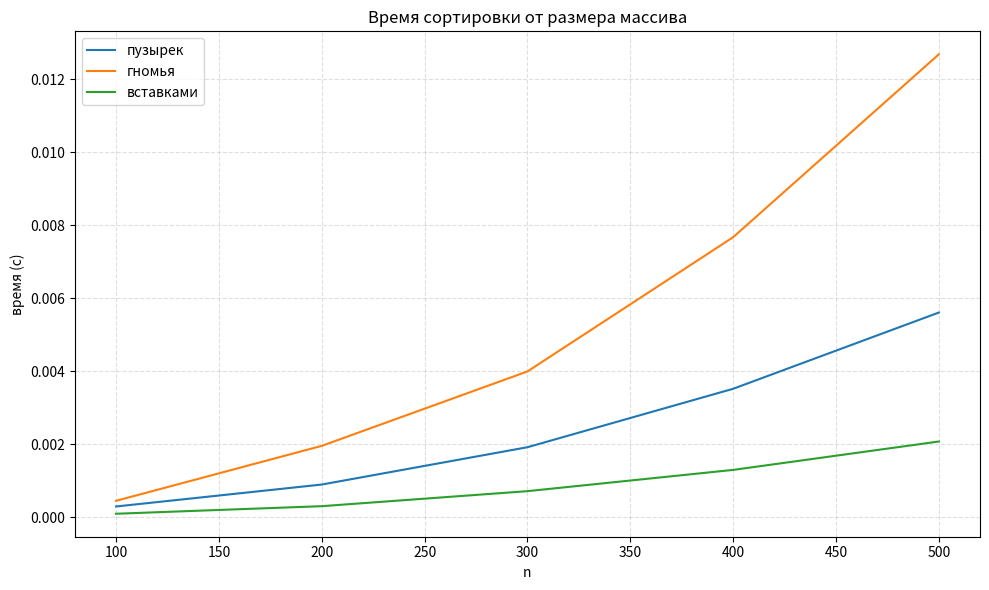
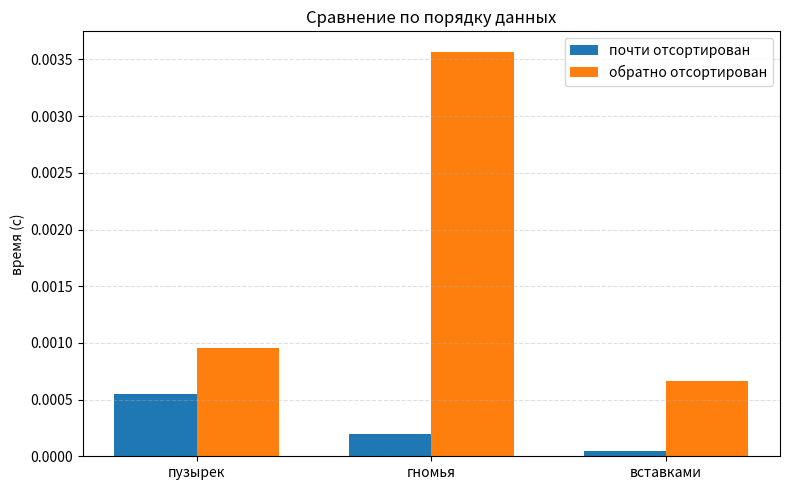

The matplotlib source for these figures, in order:
import random
import time

import matplotlib.pyplot as plt


def bubble_sort(arr):
    n = len(arr)
    for i in range(n - 1):
        for j in range(0, n - i - 1):
            if arr[j] > arr[j + 1]:
                arr[j], arr[j + 1] = arr[j + 1], arr[j]
    return arr


def gnome_sort(arr):
    i = 0
    n = len(arr)
    while i < n:
        if i == 0 or arr[i - 1] <= arr[i]:
            i += 1
        else:
            arr[i], arr[i - 1] = arr[i - 1], arr[i]
            i -= 1
    return arr


def insertion_sort(arr):
    for i in range(1, len(arr)):
        key = arr[i]
        j = i - 1
        while j >= 0 and arr[j] > key:
            arr[j + 1] = arr[j]
            j -= 1
        arr[j + 1] = key
    return arr


def time_one(sort_fn, data):
    arr = data[:]
    start = time.perf_counter()
    sort_fn(arr)
    return time.perf_counter() - start


def test_size_growth():
    random.seed(42)
    sizes = [100, 200, 300, 400, 500]
    bubble_times = []
    gnome_times = []
    insertion_times = []

    for n in sizes:
        data = [random.randint(0, 1000) for _ in range(n)]
        bubble_times.append(time_one(bubble_sort, data))
        gnome_times.append(time_one(gnome_sort, data))
        insertion_times.append(time_one(insertion_sort, data))

    plt.figure(figsize=(10, 6))
    plt.plot(sizes, bubble_times, label="пузырек")
    plt.plot(sizes, gnome_times, label="гномья")
    plt.plot(sizes, insertion_times, label="вставками")
    plt.xlabel("n")
    plt.ylabel("время (с)")
    plt.title("Время сортировки от размера массива")
    plt.grid(True, linestyle="--", alpha=0.4)
    plt.legend()
    plt.tight_layout()
    plt.show()

    print("Тест по размеру:")
    for n, bt, gt, it in zip(sizes, bubble_times, gnome_times, insertion_times):
        print(f"n={n:3d} пузырек={bt:.6f}c гномья={gt:.6f}c вставками={it:.6f}c")


def make_nearly_sorted(n, swaps=5):
    arr = list(range(n))
    for _ in range(swaps):
        i = random.randint(0, n - 1)
        j = random.randint(0, n - 1)
        arr[i], arr[j] = arr[j], arr[i]
    return arr


def test_ordered_vs_bad():
    random.seed(7)
    n = 200
    nearly = make_nearly_sorted(n, swaps=8)
    bad = list(range(n, 0, -1))

    nearly_bubble = time_one(bubble_sort, nearly)
    nearly_gnome = time_one(gnome_sort, nearly)
    nearly_insertion = time_one(insertion_sort, nearly)

    bad_bubble = time_one(bubble_sort, bad)
    bad_gnome = time_one(gnome_sort, bad)
    bad_insertion = time_one(insertion_sort, bad)

    print("\nТест порядка (почти отсортирован):")
    print(f"пузырек={nearly_bubble:.6f}c")
    print(f"гномья={nearly_gnome:.6f}c")
    print(f"вставками={nearly_insertion:.6f}c")

    print("\nТест порядка (обратно отсортирован):")
    print(f"пузырек={bad_bubble:.6f}c")
    print(f"гномья={bad_gnome:.6f}c")
    print(f"вставками={bad_insertion:.6f}c")

    labels = ["пузырек", "гномья", "вставками"]
    nearly_times = [nearly_bubble, nearly_gnome, nearly_insertion]
    bad_times = [bad_bubble, bad_gnome, bad_insertion]

    x = list(range(len(labels)))
    width = 0.35

    plt.figure(figsize=(8, 5))
    plt.bar([i - width / 2 for i in x], nearly_times, width, label="почти отсортирован")
    plt.bar([i + width / 2 for i in x], bad_times, width, label="обратно отсортирован")
    plt.xticks(x, labels)
    plt.ylabel("время (с)")
    plt.title("Сравнение по порядку данных")
    plt.grid(True, axis="y", linestyle="--", alpha=0.4)
    plt.legend()
    plt.tight_layout()
    plt.show()


def main():
    test_size_growth()
    test_ordered_vs_bad()


if __name__ == "__main__":
    main()
